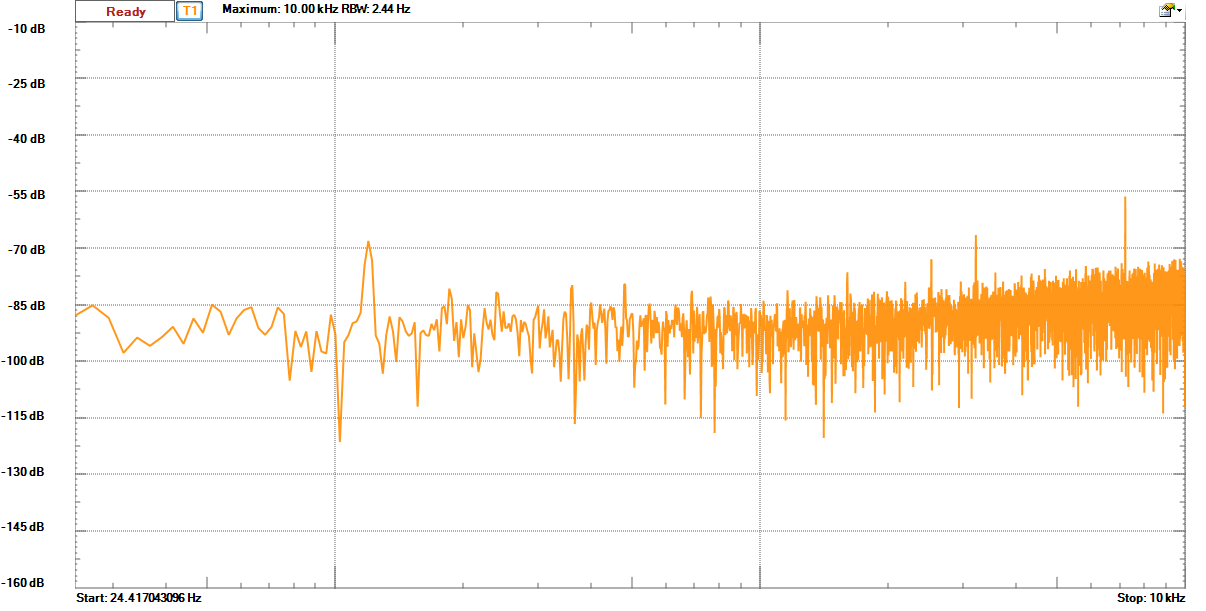

Values plotted in this chart, from the file beside it:
#Title, Digilent WaveForms Spectrum Analyzer Dat…
#Device Name, Analog Discovery
#Serial Number, SN:210244693068
#Software Version, 2.7.5
Frequency (Hz), Trace 1 (dB)
0, -21.95
2.441, -27.97
4.883, -78.53
7.324, -78.54
9.766, -80.17
12.21, -80.2
14.65, -83.77
17.09, -88.4
19.53, -78.57
21.97, -80.65
24.41, -87.63
26.86, -84.93
29.3, -88.25
31.74, -97.48
34.18, -93.45
36.62, -95.64
39.06, -93.36
41.5, -90.58
43.95, -95.11
46.39, -88.4
48.83, -92.18
51.27, -84.74
53.71, -86.59
56.15, -92.74
58.59, -88.36
61.04, -86.14
63.48, -85.4
65.92, -90.91
68.36, -92.72
70.8, -90.65
73.24, -85.48
75.68, -87.2
78.12, -104.8
80.57, -91.7
83.01, -95.94
85.45, -91.81
87.89, -102.5
90.33, -91.73
92.77, -97.11
95.21, -97.66
97.66, -87.38
100.1, -92.77
102.5, -121
105, -94.65
107.4, -92.77
109.9, -89.64
112.3, -89.18
114.7, -86.9
117.2, -74.35
119.6, -67.85
122.1, -73.01
124.5, -92.91
127, -95.08
129.4, -103
131.8, -92.71
134.3, -87.87
... 4,041 more rows
